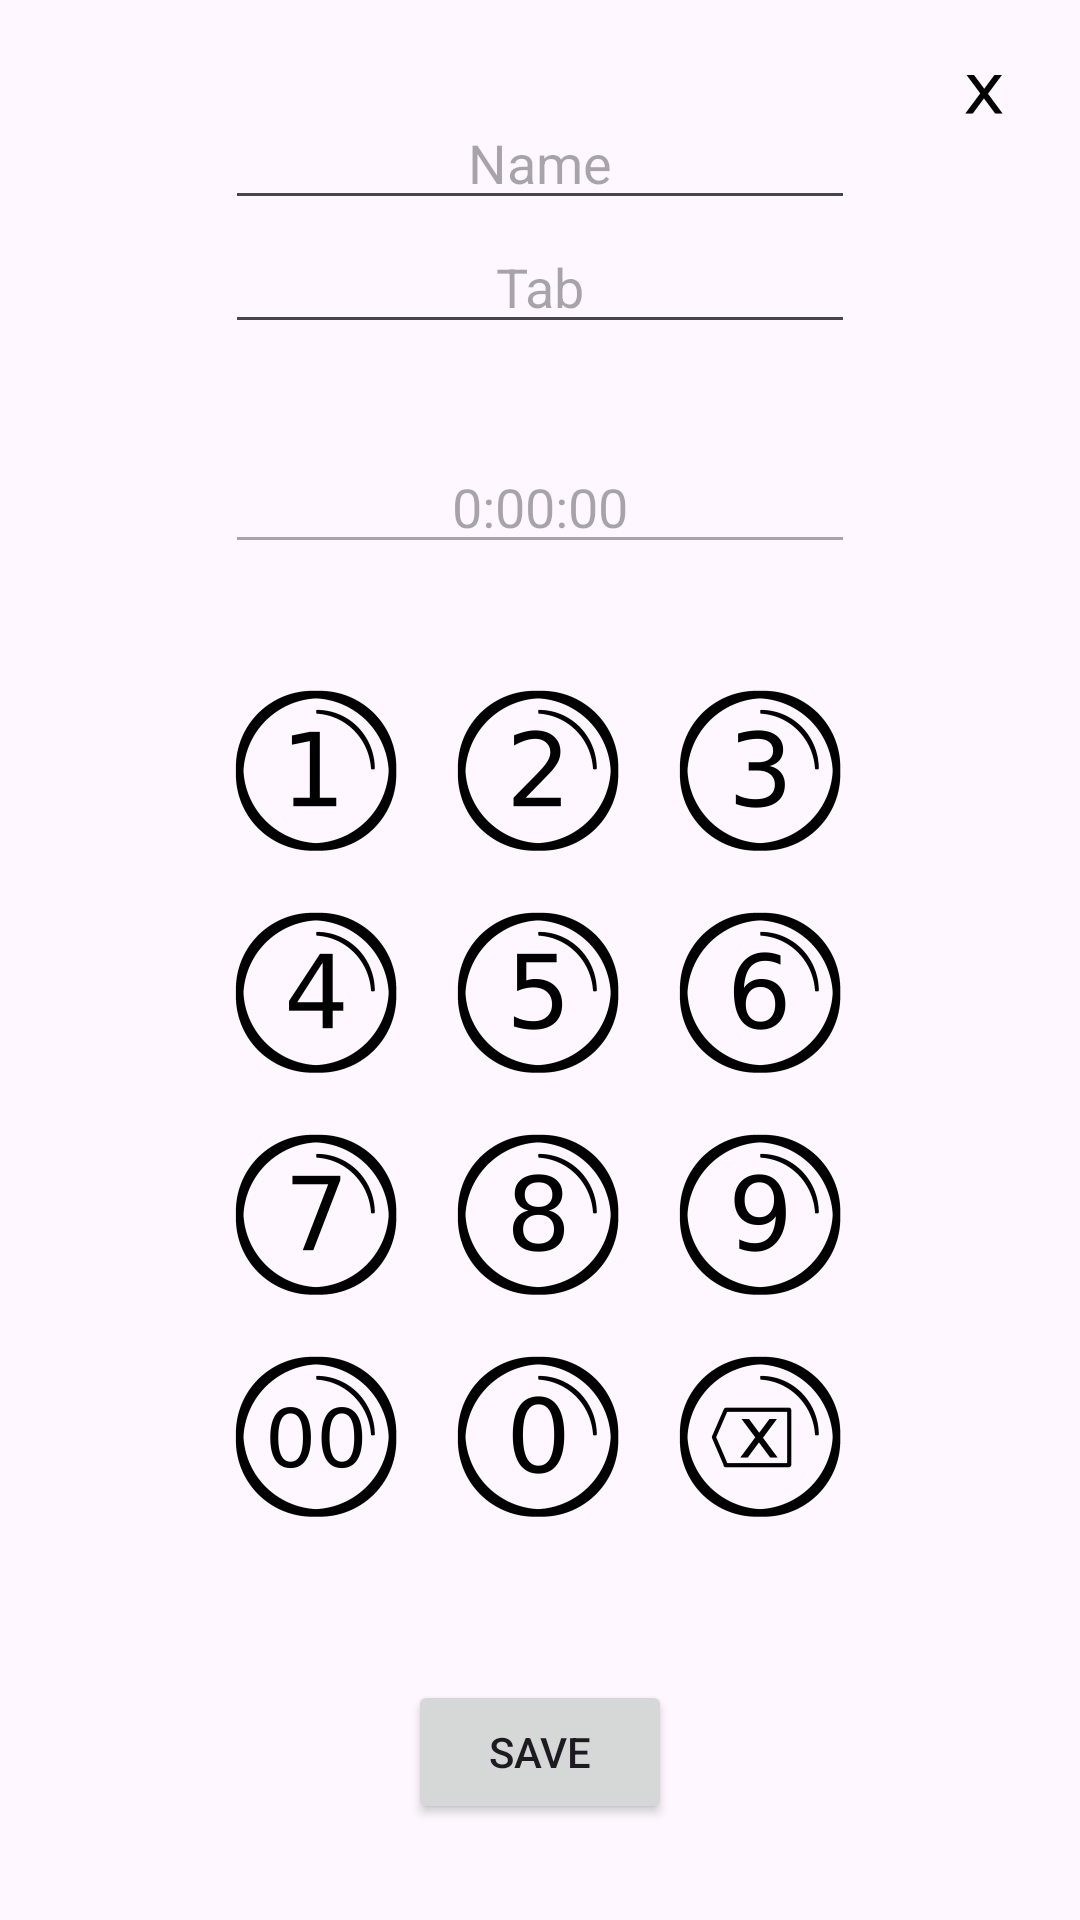

This screen was rendered from an Android layout file. Write that file and the resources it references.
<!-- AndroidManifest.xml: application theme Theme.BubbleTimer -->
<!-- res/layout/activity_edit_timer.xml -->
<?xml version="1.0" encoding="utf-8"?>
<androidx.constraintlayout.widget.ConstraintLayout xmlns:android="http://schemas.android.com/apk/res/android"
    xmlns:app="http://schemas.android.com/apk/res-auto"
    xmlns:tools="http://schemas.android.com/tools"
    android:layout_width="match_parent"
    android:layout_height="match_parent">

    <ImageButton
        android:id="@+id/imageButton0"
        android:layout_width="74dp"
        android:layout_height="74dp"
        android:background="#00FFFFFF"
        app:layout_constraintEnd_toEndOf="parent"
        app:layout_constraintStart_toStartOf="parent"
        app:layout_constraintTop_toBottomOf="@+id/imageButton8"
        app:srcCompat="@mipmap/ic_bubble_0_foreground" />

    <ImageButton
        android:id="@+id/imageButton00"
        android:layout_width="74dp"
        android:layout_height="74dp"
        android:background="#00FFFFFF"
        app:layout_constraintEnd_toStartOf="@+id/imageButton0"
        app:layout_constraintTop_toBottomOf="@+id/imageButton7"
        app:srcCompat="@mipmap/ic_bubble_00_foreground" />

    <ImageButton
        android:id="@+id/imageButtonDelete"
        android:layout_width="74dp"
        android:layout_height="74dp"
        android:background="#00FFFFFF"
        app:layout_constraintStart_toEndOf="@+id/imageButton0"
        app:layout_constraintTop_toBottomOf="@+id/imageButton9"
        app:srcCompat="@mipmap/ic_bubble_delete_foreground" />

    <ImageButton
        android:id="@+id/imageButton7"
        android:layout_width="74dp"
        android:layout_height="74dp"
        android:background="#00FFFFFF"
        app:layout_constraintEnd_toStartOf="@+id/imageButton8"
        app:layout_constraintTop_toBottomOf="@+id/imageButton4"
        app:srcCompat="@mipmap/ic_bubble_7_foreground" />

    <ImageButton
        android:id="@+id/imageButton8"
        android:layout_width="74dp"
        android:layout_height="74dp"
        android:background="#00FFFFFF"
        app:layout_constraintEnd_toEndOf="parent"
        app:layout_constraintStart_toStartOf="parent"
        app:layout_constraintTop_toBottomOf="@+id/imageButton5"
        app:srcCompat="@mipmap/ic_bubble_8_foreground" />

    <ImageButton
        android:id="@+id/imageButton9"
        android:layout_width="74dp"
        android:layout_height="74dp"
        android:background="#00FFFFFF"
        app:layout_constraintStart_toEndOf="@+id/imageButton8"
        app:layout_constraintTop_toBottomOf="@+id/imageButton6"
        app:srcCompat="@mipmap/ic_bubble_9_foreground" />

    <ImageButton
        android:id="@+id/imageButton4"
        android:layout_width="74dp"
        android:layout_height="74dp"
        android:background="#00FFFFFF"
        app:layout_constraintEnd_toStartOf="@+id/imageButton5"
        app:layout_constraintTop_toBottomOf="@+id/imageButton1"
        app:srcCompat="@mipmap/ic_bubble_4_foreground" />

    <ImageButton
        android:id="@+id/imageButton5"
        android:layout_width="74dp"
        android:layout_height="74dp"
        android:background="#00FFFFFF"
        app:layout_constraintEnd_toEndOf="parent"
        app:layout_constraintStart_toStartOf="parent"
        app:layout_constraintTop_toBottomOf="@+id/imageButton2"
        app:srcCompat="@mipmap/ic_bubble_5_foreground" />

    <ImageButton
        android:id="@+id/imageButton6"
        android:layout_width="74dp"
        android:layout_height="74dp"
        android:background="#00FFFFFF"
        app:layout_constraintStart_toEndOf="@+id/imageButton5"
        app:layout_constraintTop_toBottomOf="@+id/imageButton3"
        app:srcCompat="@mipmap/ic_bubble_6_foreground" />

    <EditText
        android:id="@+id/editTextTimerName"
        android:layout_width="wrap_content"
        android:layout_height="wrap_content"
        android:layout_marginTop="32dp"
        android:ems="10"
        android:hint="Name"
        android:inputType="textCapWords"
        android:textAlignment="center"
        app:layout_constraintEnd_toEndOf="parent"
        app:layout_constraintStart_toStartOf="parent"
        app:layout_constraintTop_toTopOf="parent" />

    <AutoCompleteTextView
        android:id="@+id/editTextTimerTags"
        android:layout_width="wrap_content"
        android:layout_height="wrap_content"
        android:completionThreshold="0"
        android:ems="10"
        android:hint="Tab"
        android:inputType="textCapWords"
        android:textAlignment="center"
        app:layout_constraintBottom_toTopOf="@+id/editTextTimerDuration"
        app:layout_constraintEnd_toEndOf="parent"
        app:layout_constraintStart_toStartOf="parent"
        app:layout_constraintTop_toBottomOf="@+id/editTextTimerName" />

    <EditText
        android:id="@+id/editTextTimerDuration"
        android:layout_width="wrap_content"
        android:layout_height="wrap_content"
        android:layout_marginTop="32dp"
        android:allowClickWhenDisabled="true"
        android:ems="10"
        android:enabled="false"
        android:hint="0:00:00"
        android:inputType="time"
        android:textAlignment="center"
        android:textColor="#000000"
        app:layout_constraintEnd_toEndOf="parent"
        app:layout_constraintStart_toStartOf="parent"
        app:layout_constraintTop_toBottomOf="@+id/editTextTimerTags" />

    <Button
        android:id="@+id/saveButton"
        android:layout_width="wrap_content"
        android:layout_height="wrap_content"
        android:layout_marginBottom="32dp"
        android:text="Save"
        app:layout_constraintBottom_toBottomOf="parent"
        app:layout_constraintEnd_toEndOf="parent"
        app:layout_constraintStart_toStartOf="parent" />

    <ImageButton
        android:id="@+id/imageButton2"
        android:layout_width="74dp"
        android:layout_height="74dp"
        android:layout_marginTop="32dp"
        android:background="#00FFFFFF"
        app:layout_constraintEnd_toEndOf="parent"
        app:layout_constraintStart_toStartOf="parent"
        app:layout_constraintTop_toBottomOf="@+id/editTextTimerDuration"
        app:srcCompat="@mipmap/ic_bubble_2_foreground" />

    <ImageButton
        android:id="@+id/imageButton1"
        android:layout_width="74dp"
        android:layout_height="74dp"
        android:background="#00FFFFFF"
        app:layout_constraintEnd_toStartOf="@+id/imageButton2"
        app:layout_constraintTop_toTopOf="@+id/imageButton2"
        app:srcCompat="@mipmap/ic_bubble_1_foreground" />

    <ImageButton
        android:id="@+id/imageButton3"
        android:layout_width="74dp"
        android:layout_height="74dp"
        android:background="#00FFFFFF"
        app:layout_constraintStart_toEndOf="@+id/imageButton2"
        app:layout_constraintTop_toTopOf="@+id/imageButton2"
        app:srcCompat="@mipmap/ic_bubble_3_foreground" />

    <ImageButton
        android:id="@+id/cancelButton"
        android:layout_width="62dp"
        android:layout_height="62dp"
        android:background="#00FFFEFE"
        app:layout_constraintEnd_toEndOf="parent"
        app:layout_constraintTop_toTopOf="parent"
        app:srcCompat="@mipmap/ic_bubble_x_foreground" />

</androidx.constraintlayout.widget.ConstraintLayout>
<!-- resources referenced by this layout -->
<resources>
  <!-- mipmap ic_bubble_00_foreground: webp bitmap (mipmap-hdpi, 1988 bytes) -->
  <!-- mipmap ic_bubble_0_foreground: webp bitmap (mipmap-hdpi, 1746 bytes) -->
  <!-- mipmap ic_bubble_1_foreground: webp bitmap (mipmap-hdpi, 1416 bytes) -->
  <!-- mipmap ic_bubble_2_foreground: webp bitmap (mipmap-hdpi, 1614 bytes) -->
  <!-- mipmap ic_bubble_3_foreground: webp bitmap (mipmap-hdpi, 1684 bytes) -->
  <!-- mipmap ic_bubble_4_foreground: webp bitmap (mipmap-hdpi, 1532 bytes) -->
  <!-- mipmap ic_bubble_5_foreground: webp bitmap (mipmap-hdpi, 1586 bytes) -->
  <!-- mipmap ic_bubble_6_foreground: webp bitmap (mipmap-hdpi, 1756 bytes) -->
  <!-- mipmap ic_bubble_7_foreground: webp bitmap (mipmap-hdpi, 1554 bytes) -->
  <!-- mipmap ic_bubble_8_foreground: webp bitmap (mipmap-hdpi, 1802 bytes) -->
  <!-- mipmap ic_bubble_9_foreground: webp bitmap (mipmap-hdpi, 1756 bytes) -->
  <!-- mipmap ic_bubble_delete_foreground: webp bitmap (mipmap-hdpi, 1790 bytes) -->
  <!-- mipmap ic_bubble_x_foreground: webp bitmap (mipmap-hdpi, 280 bytes) -->
  <style name="Theme.BubbleTimer" parent="android:Theme.Material.Light.NoActionBar" />
</resources>
